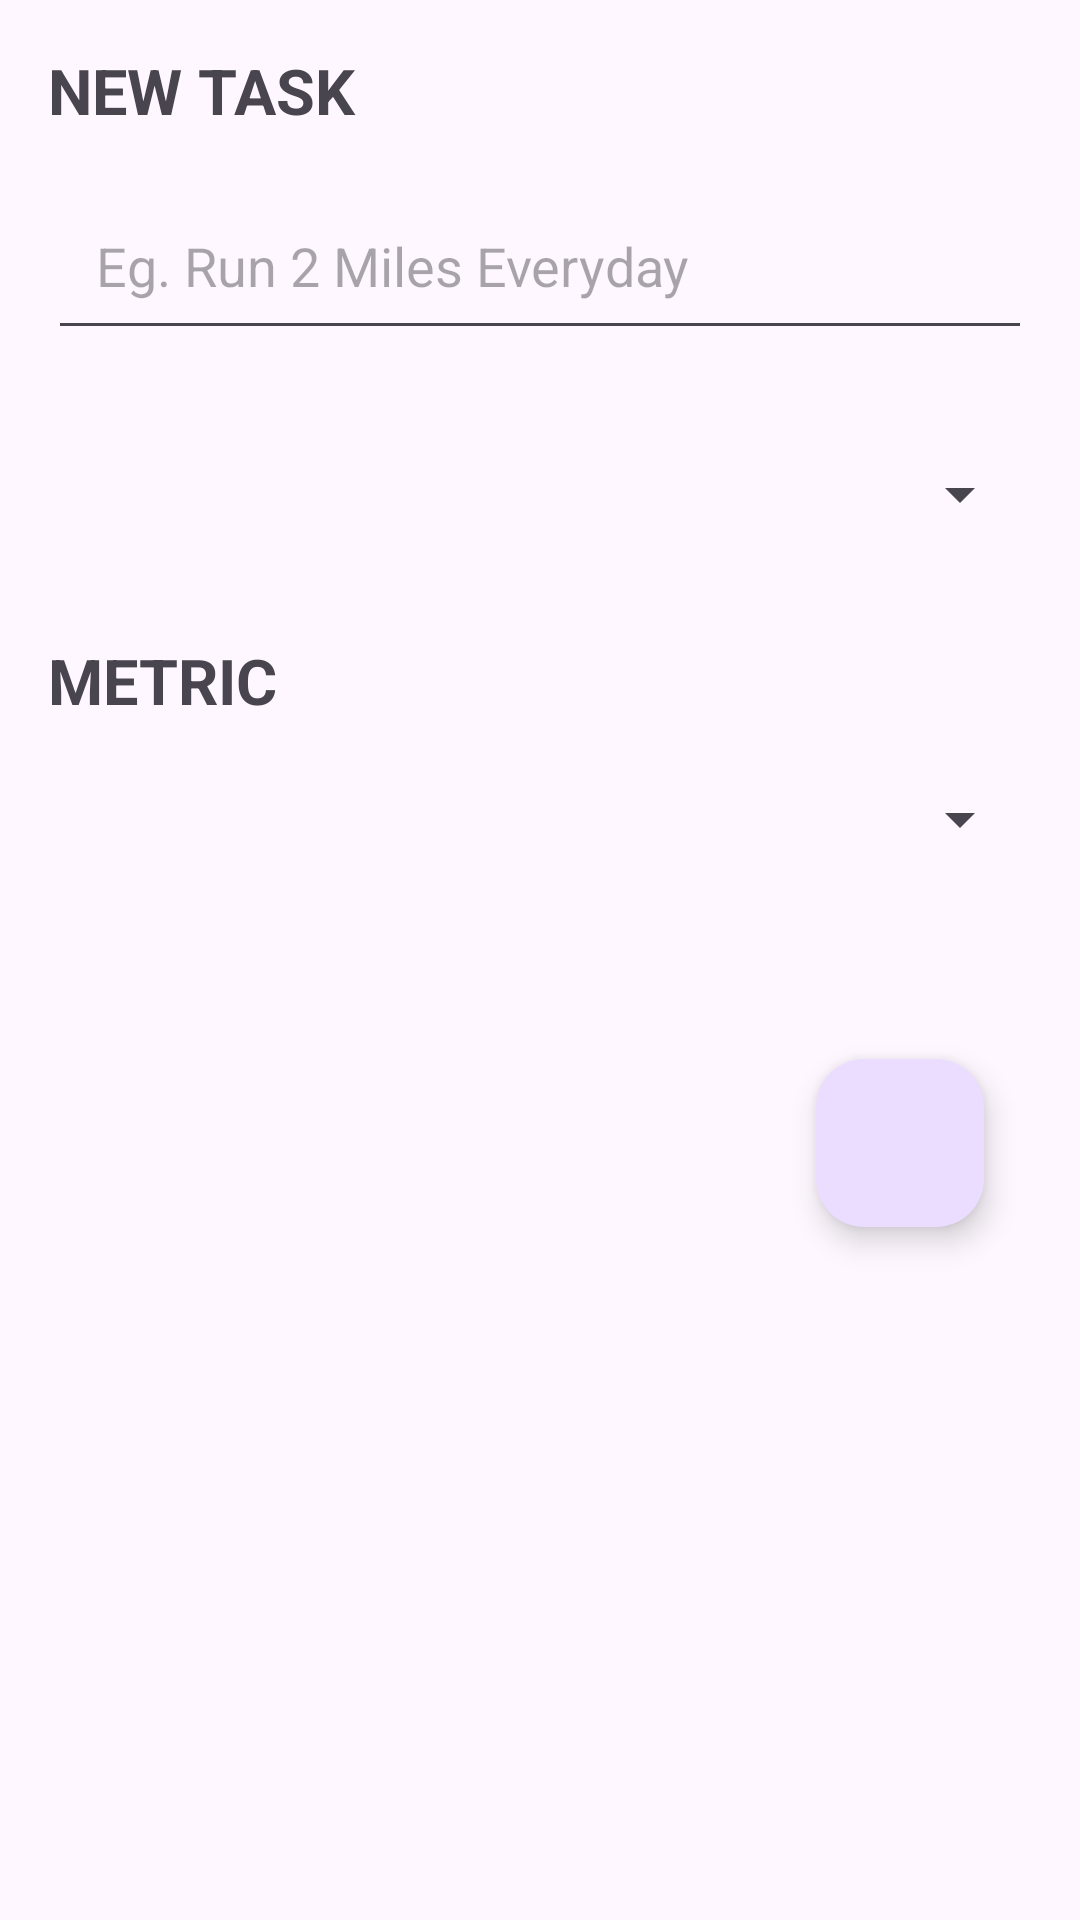

The Android layout XML behind this screen, and the referenced resources:
<!-- AndroidManifest.xml: application theme Theme.Compete -->
<!-- res/layout/bottom_sheet_add_tasks.xml -->
<?xml version="1.0" encoding="utf-8"?>
<androidx.coordinatorlayout.widget.CoordinatorLayout xmlns:android="http://schemas.android.com/apk/res/android"
    xmlns:app="http://schemas.android.com/apk/res-auto"
    xmlns:tools="http://schemas.android.com/tools"
    android:layout_width="match_parent"
    android:layout_height="wrap_content"
    app:behavior_hideable="true"
    app:behavior_peekHeight="0dp"
    app:layout_behavior="@string/bottom_sheet_behavior">

    <androidx.core.widget.NestedScrollView
        android:layout_width="match_parent"
        android:layout_height="match_parent"
        android:fillViewport="true">

        <androidx.constraintlayout.widget.ConstraintLayout
            android:layout_width="match_parent"
            android:layout_height="match_parent"
            android:paddingBottom="16dp">

            <TextView
                android:id="@+id/tv_bottom_sheet_new_task"
                android:layout_width="0dp"
                android:layout_height="wrap_content"
                android:layout_marginTop="16dp"
                android:text="@string/bottom_sheet_new_task_header"
                android:theme="@style/TextViewHeadingForBottomSheet"
                app:layout_constraintEnd_toEndOf="@id/guideline6"
                app:layout_constraintStart_toStartOf="@+id/guideline3"
                app:layout_constraintTop_toTopOf="parent" />

            <androidx.constraintlayout.widget.Guideline
                android:id="@+id/guideline3"
                android:layout_width="wrap_content"
                android:layout_height="wrap_content"
                android:orientation="vertical"
                app:layout_constraintGuide_begin="16dp" />

            <EditText
                android:id="@+id/et_bottom_sheet_task"
                android:layout_width="0dp"
                android:layout_height="wrap_content"
                android:layout_marginTop="16dp"
                android:ems="10"
                android:hint="@string/bottom_sheet_task_title_hint"
                android:inputType="text"
                android:theme="@style/EditTextForAddingNewTask"
                app:layout_constraintEnd_toEndOf="@id/guideline6"
                app:layout_constraintStart_toStartOf="@+id/guideline3"
                app:layout_constraintTop_toBottomOf="@+id/tv_bottom_sheet_new_task" />

            <Spinner
                android:id="@+id/spn_bottom_sheet_task_type"
                android:layout_width="0dp"
                android:layout_height="wrap_content"
                android:layout_marginTop="32dp"
                android:theme="@style/SpinnerForAddingNewTask"
                app:layout_constraintEnd_toEndOf="@id/guideline6"
                app:layout_constraintStart_toStartOf="@+id/guideline3"
                app:layout_constraintTop_toBottomOf="@+id/et_bottom_sheet_task" />

            <TextView
                android:id="@+id/tv_bottom_sheet_metric"
                android:layout_width="0dp"
                android:layout_height="wrap_content"
                android:layout_marginTop="32dp"
                android:text="@string/bottom_sheet_add_tasks_metric_title"
                android:theme="@style/TextViewHeadingForBottomSheet"
                app:layout_constraintEnd_toEndOf="@id/guideline6"
                app:layout_constraintStart_toStartOf="@+id/guideline3"
                app:layout_constraintTop_toBottomOf="@+id/spn_bottom_sheet_task_type" />

            <Spinner
                android:id="@+id/spn_bottom_sheet_task_metric"
                android:layout_width="0dp"
                android:layout_height="wrap_content"
                android:layout_marginTop="16dp"
                android:theme="@style/SpinnerForAddingNewTask"
                app:layout_constraintEnd_toEndOf="@id/guideline6"
                app:layout_constraintStart_toStartOf="@id/guideline3"
                app:layout_constraintTop_toBottomOf="@+id/tv_bottom_sheet_metric" />

            <androidx.constraintlayout.widget.Guideline
                android:id="@+id/guideline6"
                android:layout_width="0dp"
                android:layout_height="0dp"
                android:orientation="vertical"
                app:layout_constraintGuide_end="16dp" />

            <com.google.android.material.floatingactionbutton.FloatingActionButton
                android:id="@+id/fab_bottom_sheet_add_task"
                android:layout_width="wrap_content"
                android:layout_height="wrap_content"
                android:layout_marginTop="64dp"
                android:layout_marginEnd="16dp"
                android:clickable="true"
                android:contentDescription="@string/bottom_sheet_confirm_to_add_content_desc"
                android:focusable="true"
                app:layout_constraintEnd_toStartOf="@+id/guideline6"
                app:layout_constraintTop_toBottomOf="@+id/spn_bottom_sheet_task_metric"
                app:srcCompat="@drawable/ic_confirm" />

        </androidx.constraintlayout.widget.ConstraintLayout>

    </androidx.core.widget.NestedScrollView>


</androidx.coordinatorlayout.widget.CoordinatorLayout>
<!-- resources referenced by this layout -->
<resources>
  <string name="bottom_sheet_add_tasks_metric_title" translatable="false">Metric</string>
  <string name="bottom_sheet_confirm_to_add_content_desc" translatable="false">Confirm to Add New Task</string>
  <string name="bottom_sheet_new_task_header" translatable="false">New Task</string>
  <string name="bottom_sheet_task_title_hint" translatable="false">Eg. Run 2 Miles Everyday</string>
  <style name="EditTextForAddingNewTask">
          <item name="hintTextColor">@color/grey</item>
          <item name="android:padding">16dp</item>
      </style>
  <style name="SpinnerForAddingNewTask">
          <item name="android:padding">16dp</item>
      </style>
  <style name="TextViewHeadingForBottomSheet">
          <item name="android:textSize">21sp</item>
          <item name="android:textAlignment">textStart</item>
          <item name="android:textStyle">bold</item>
          <item name="android:textAllCaps">true</item>
      </style>
  <style name="Theme.Compete" parent="Theme.Material3.DayNight.NoActionBar">
          
          <item name="colorPrimary">@color/colorSecondary</item>
          <item name="colorPrimaryVariant">@color/colorPrimary</item>
          <item name="colorOnPrimary">@color/white</item>
          
          <item name="colorSecondary">@color/colorSecondary</item>
          <item name="colorSecondaryVariant">@color/colorPrimary</item>
          <item name="colorOnSecondary">@color/black</item>
          
          <item name="android:statusBarColor">?attr/colorPrimaryContainer</item>
          
          <item name="textInputStyle">@style/Widget.MaterialComponents.TextInputLayout.OutlinedBox</item>
          
          <item name="radioButtonStyle">@style/Widget.Material3.CompoundButton.RadioButton</item>
          
          <item name="switchStyle">@style/Widget.Material3.CompoundButton.Switch</item>
          <item name="floatingActionButtonStyle">@style/Widget.Material3.FloatingActionButton.Primary</item>
      </style>
  <color name="grey">#aeaeae</color>
  <color name="colorSecondary">#D1E6F3</color>
  <color name="colorPrimary">#016787</color>
  <color name="white">#FFFFFFFF</color>
  <color name="black">#FF000000</color>
</resources>
